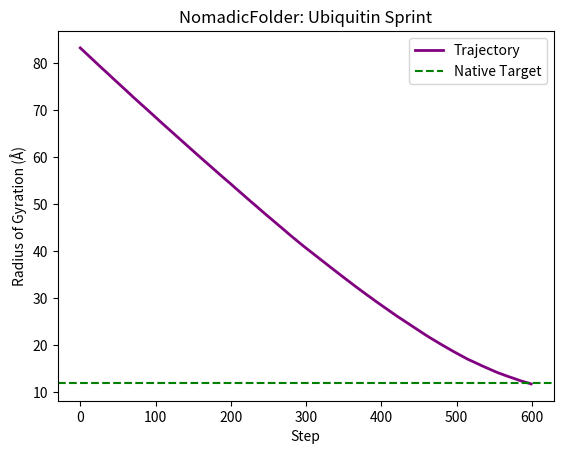

The matplotlib source for this figure:

import numpy as np
import matplotlib.pyplot as plt
import time

# ==========================================
# CONFIGURATION
# ==========================================
SEQUENCE = "MQIFVKTLTGKTITLEVEPSDTIENVKAKIQDKEGIPPDQQRLIFAGKQLEDGRTLSDYNIQKESTLHLVLRLRGG"
KERNEL_WIDTH = 15     # Biological coherence length (residues)
BOND_LENGTH = 3.8     # C-alpha spacing (Angstroms)

# Kyte-Doolittle Hydrophobicity Scale
KD_SCALE = {
    'A': 1.8, 'R':-4.5, 'N':-3.5, 'D':-3.5, 'C': 2.5,
    'Q':-3.5, 'E':-3.5, 'G':-0.4, 'H':-3.2, 'I': 4.5,
    'L': 3.8, 'K':-3.9, 'M': 1.9, 'F': 2.8, 'P':-1.6,
    'S':-0.8, 'T':-0.7, 'W':-0.9, 'Y':-1.3, 'V': 4.2
}

# ==========================================
# SIGNAL PROCESSING
# ==========================================
def get_hydrophobicity_signal(seq):
    h = np.array([KD_SCALE.get(aa, 0.0) for aa in seq])
    return h - np.mean(h)

def ricker_wavelet(width):
    t = np.linspace(-width/2, width/2, width)
    sigma = width / 4.0
    norm_t = t / sigma
    return (1 - norm_t**2) * np.exp(-0.5 * norm_t**2)

def compute_nomadic_response(signal, width):
    kernel = ricker_wavelet(width)
    return np.convolve(signal, kernel, mode='same')

# ==========================================
# NOMADIC FOLDER ENGINE
# ==========================================
class NomadicFolder:
    def __init__(self, sequence):
        self.seq = sequence
        self.n = len(sequence)
        self.positions = self._initialize_chain()

        raw_h = get_hydrophobicity_signal(self.seq)
        self.response = compute_nomadic_response(raw_h, KERNEL_WIDTH)

        r_col = self.response.reshape(-1, 1)
        r_row = self.response.reshape(1, -1)
        self.affinity = r_col * r_row

    def _initialize_chain(self):
        pos = np.zeros((self.n, 3))
        for i in range(1, self.n):
            pos[i] = pos[i-1] + np.array([BOND_LENGTH, 0, 0])
        return pos

    def step(self, step_size=0.1):
        forces = np.zeros_like(self.positions)

        # A. TOPOLOGICAL ATTRACTION
        strong_contacts = np.argwhere(self.affinity > 20)
        for i, j in strong_contacts:
            if abs(i - j) < 4:
                continue
            vec = self.positions[j] - self.positions[i]
            dist = np.linalg.norm(vec)
            if dist > 5.0:
                forces[i] += (vec / dist) * self.affinity[i, j] * 0.003

        # B. CHAIN INTEGRITY
        for i in range(self.n - 1):
            vec = self.positions[i+1] - self.positions[i]
            dist = np.linalg.norm(vec)
            corr = (vec / dist) * (dist - BOND_LENGTH) * 0.5
            forces[i] += corr
            forces[i+1] -= corr

        # C. GLOBAL STERIC EXCLUSION
        for i in range(self.n):
            for j in range(i + 2, self.n):
                vec = self.positions[i] - self.positions[j]
                dist = np.linalg.norm(vec)
                if dist < 4.5 and dist > 0.01:
                    push = (vec / dist) * (4.5 - dist) * 2.0
                    forces[i] += push
                    forces[j] -= push

        self.positions += forces * step_size
        self.positions += np.random.randn(self.n, 3) * 0.05

    def get_rg(self):
        center = np.mean(self.positions, axis=0)
        return np.sqrt(np.mean(np.sum((self.positions - center)**2, axis=1)))

# ==========================================
# RUNNER
# ==========================================
if __name__ == "__main__":
    print(f"--- FOLDING UBIQUITIN ({len(SEQUENCE)} residues) ---")
    sim = NomadicFolder(SEQUENCE)
    history = []

    start = time.time()
    for i in range(600):
        sim.step()
        rg = sim.get_rg()
        history.append(rg)
        if i % 50 == 0:
            print(f"Step {i}: Rg = {rg:.2f} A")

    print(f"--- DONE in {time.time() - start:.2f}s ---")
    print(f"Final Radius of Gyration: {history[-1]:.2f} A")

    plt.plot(history, label="Trajectory", color="purple", linewidth=2)
    plt.axhline(12.0, color="green", linestyle="--", label="Native Target")
    plt.title("NomadicFolder: Ubiquitin Sprint")
    plt.xlabel("Step")
    plt.ylabel("Radius of Gyration (Å)")
    plt.legend()
    plt.show()
